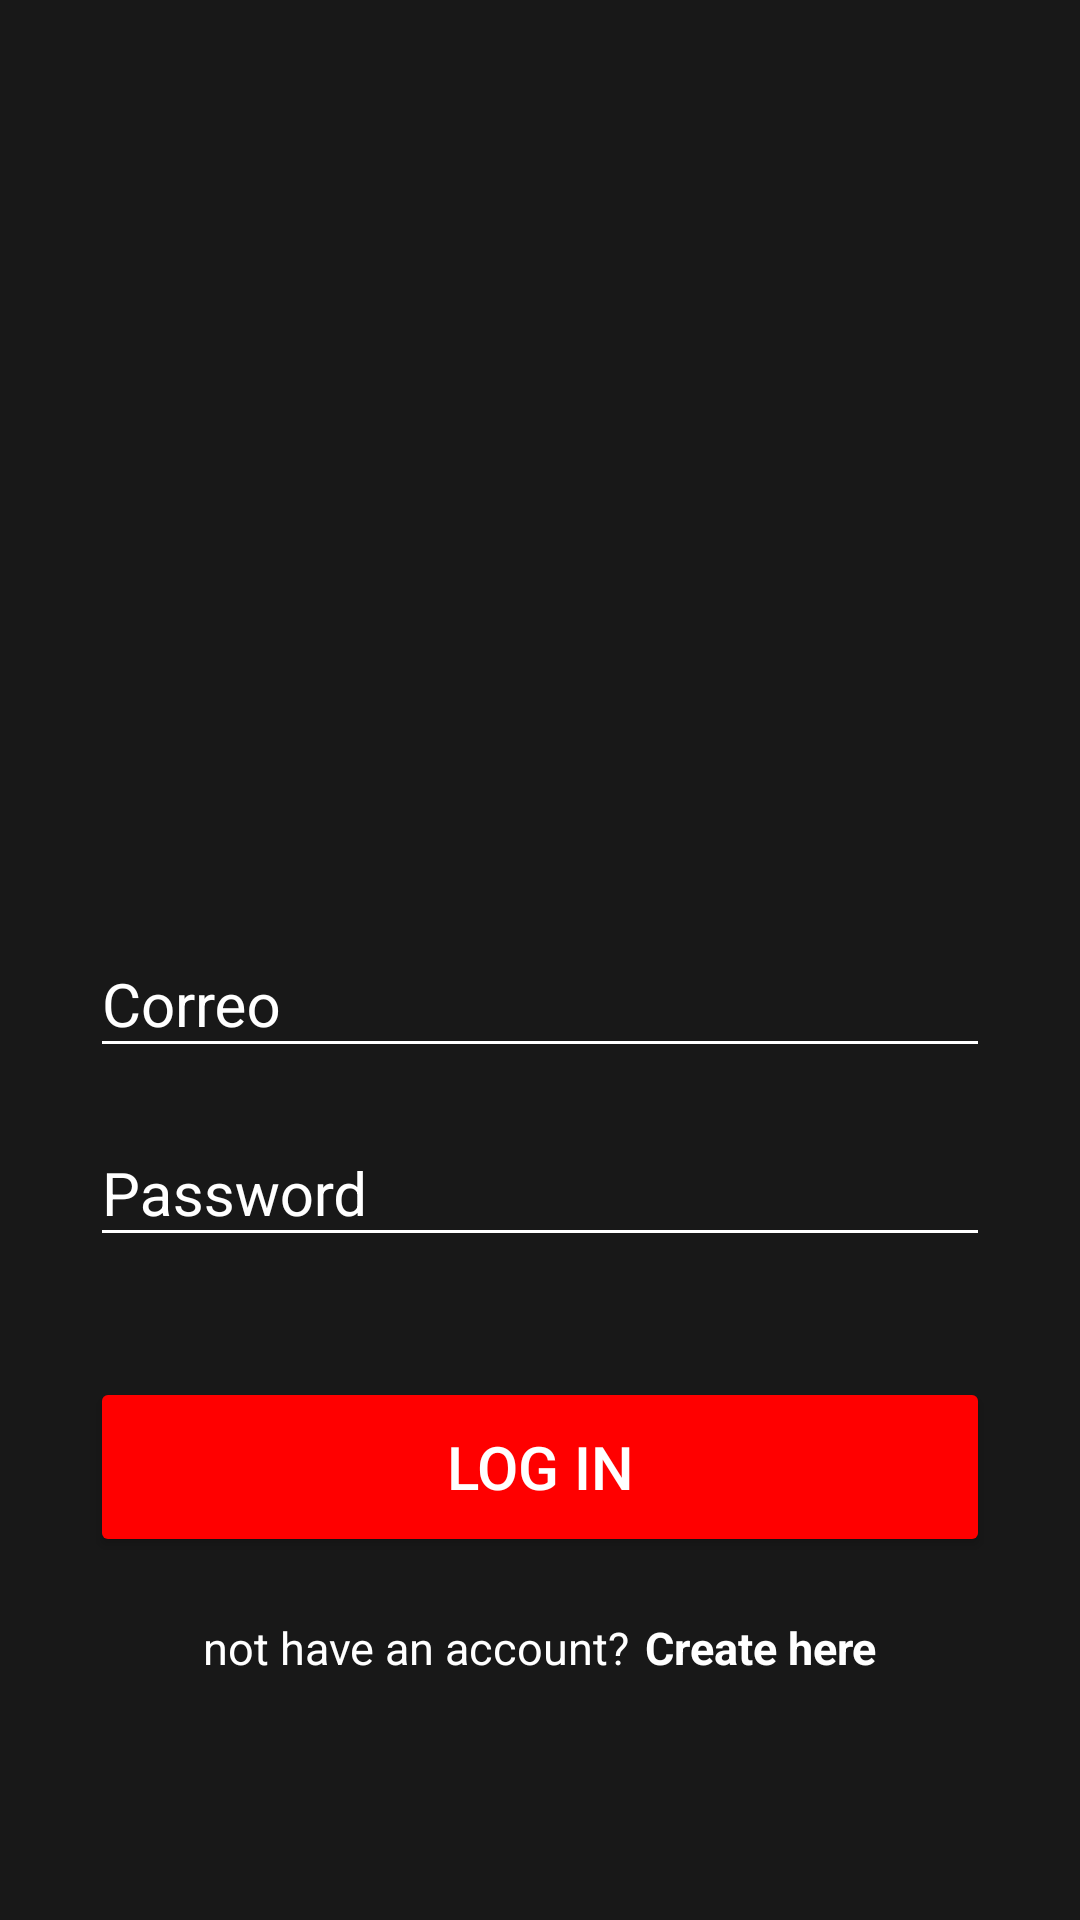

This screen was rendered from an Android layout file. Write that file and the resources it references.
<!-- AndroidManifest.xml: activity theme SplashTheme -->
<!-- res/layout/activity_login.xml -->
<?xml version="1.0" encoding="utf-8"?>
<androidx.constraintlayout.widget.ConstraintLayout
    xmlns:android="http://schemas.android.com/apk/res/android"
    xmlns:app="http://schemas.android.com/apk/res-auto"
    xmlns:tools="http://schemas.android.com/tools"
    android:layout_width="match_parent"
    android:layout_height="match_parent"
    android:background="@color/colorFondo"
    tools:context=".LoginActivity">

    <LinearLayout
        android:layout_width="match_parent"
        android:layout_height="wrap_content"
        android:orientation="vertical"
        android:paddingBottom="30sp"
        android:paddingLeft="30sp"
        android:paddingRight="30sp"
        app:layout_constraintBottom_toBottomOf="parent"
        app:layout_constraintEnd_toEndOf="parent"
        app:layout_constraintStart_toStartOf="parent"
        app:layout_constraintTop_toTopOf="parent">

        <ImageView
            android:id="@+id/imageView5"
            android:layout_width="250dp"
            android:layout_height="250dp"
            app:srcCompat="@drawable/logo1"
            android:layout_gravity="center"
            android:layout_marginBottom="0dp"/>

        <com.google.android.material.textfield.TextInputLayout
            android:layout_width="match_parent"
            android:layout_height="match_parent"
            android:textColorHint="@color/colorTextWhite">

            <com.google.android.material.textfield.TextInputEditText
                android:id="@+id/textInputCorreoLogin"
                android:layout_width="match_parent"
                android:layout_height="wrap_content"
                android:hint="Correo"
                android:imeOptions="actionNext"
                android:singleLine="true"
                android:textColor="@color/colorTextWhite"
                android:textSize="@dimen/textInputLogin" />

        </com.google.android.material.textfield.TextInputLayout>

        <com.google.android.material.textfield.TextInputLayout
            android:layout_width="match_parent"
            android:layout_height="match_parent"
            android:layout_marginTop="8dp"
            android:textColorHint="@color/colorTextWhite">

            <com.google.android.material.textfield.TextInputEditText
                android:id="@+id/textInputContrseniaLogin"
                android:layout_width="match_parent"
                android:layout_height="wrap_content"
                android:hint="@string/app_pass"
                android:imeOptions="actionDone"
                android:inputType="textPassword"
                android:nextFocusDown="@id/buttonIniciarSesion"
                android:singleLine="true"
                android:textColor="@color/colorTextWhite"
                android:textSize="@dimen/textInputLogin" />

        </com.google.android.material.textfield.TextInputLayout>

        <Button
            android:id="@+id/buttonIniciarSesion"
            android:layout_width="match_parent"
            android:layout_height="wrap_content"
            android:layout_marginTop="40dp"
            android:layout_marginBottom="20dp"
            android:height="60dp"
            android:text="@string/app_login"
            android:textSize="@dimen/TextButtonLogin" />

        <LinearLayout
            android:layout_width="match_parent"
            android:layout_height="match_parent"
            android:gravity="center"
            android:orientation="horizontal">

            <TextView
                android:id="@+id/textView2"
                android:layout_width="wrap_content"
                android:layout_height="wrap_content"
                android:layout_marginRight="5dp"
                android:text="@string/app_logup1"
                android:textSize="15sp" />

            <TextView
                android:id="@+id/textView"
                android:layout_width="wrap_content"
                android:layout_height="wrap_content"
                android:onClick="onCreateAccount"
                android:text="@string/app_logup2"
                android:textSize="15sp"
                android:textStyle="bold" />
        </LinearLayout>


    </LinearLayout>

</androidx.constraintlayout.widget.ConstraintLayout>
<!-- resources referenced by this layout -->
<resources>
  <color name="colorFondo">#181818</color>
  <color name="colorTextWhite">#FFFFFF</color>
  <dimen name="TextButtonLogin">20sp</dimen>
  <dimen name="textInputLogin">20sp</dimen>
  <!-- drawable logo1: png bitmap (drawable-hdpi, 157029 bytes) -->
  <string name="app_login">Log in</string>
  <string name="app_logup1">not have an account?</string>
  <string name="app_logup2">Create here</string>
  <string name="app_pass">Password</string>
  <style name="SplashTheme" parent="AppTheme">
          <item name="android:windowBackground">@drawable/splash</item>
      </style>
  <style name="AppTheme" parent="Theme.AppCompat.Light.NoActionBar">
          
          <item name="colorPrimary">@color/colorPrimary</item>
          <item name="colorPrimaryDark">@color/colorPrimaryDark</item>
          <item name="colorAccent">@color/colorAccent</item>
  
          <item name="colorControlNormal">@color/colorTextWhite</item>
          <item name="colorControlActivated">@color/colorTextWhite</item>
  
          <item name="colorButtonNormal">@color/colorBotonRojo</item>
          <item name="colorControlHighlight">@color/colorPrimary</item>
          <item name="android:textColor">@color/colorTextWhite</item>
      </style>
  <!-- drawable splash (drawable) -->
  <?xml version="1.0" encoding="utf-8"?>
  <layer-list xmlns:android="http://schemas.android.com/apk/res/android">
      <item android:drawable="@color/colorFondo"/>
      <item>
          <bitmap
              android:gravity="center"
              android:src="@drawable/logo1"/>
      </item>
  </layer-list>
  <color name="colorPrimary">#FF0000</color>
  <color name="colorPrimaryDark">#D10000</color>
  <color name="colorAccent">#03a9f4</color>
  <color name="colorBotonRojo">#FF0000</color>
</resources>
